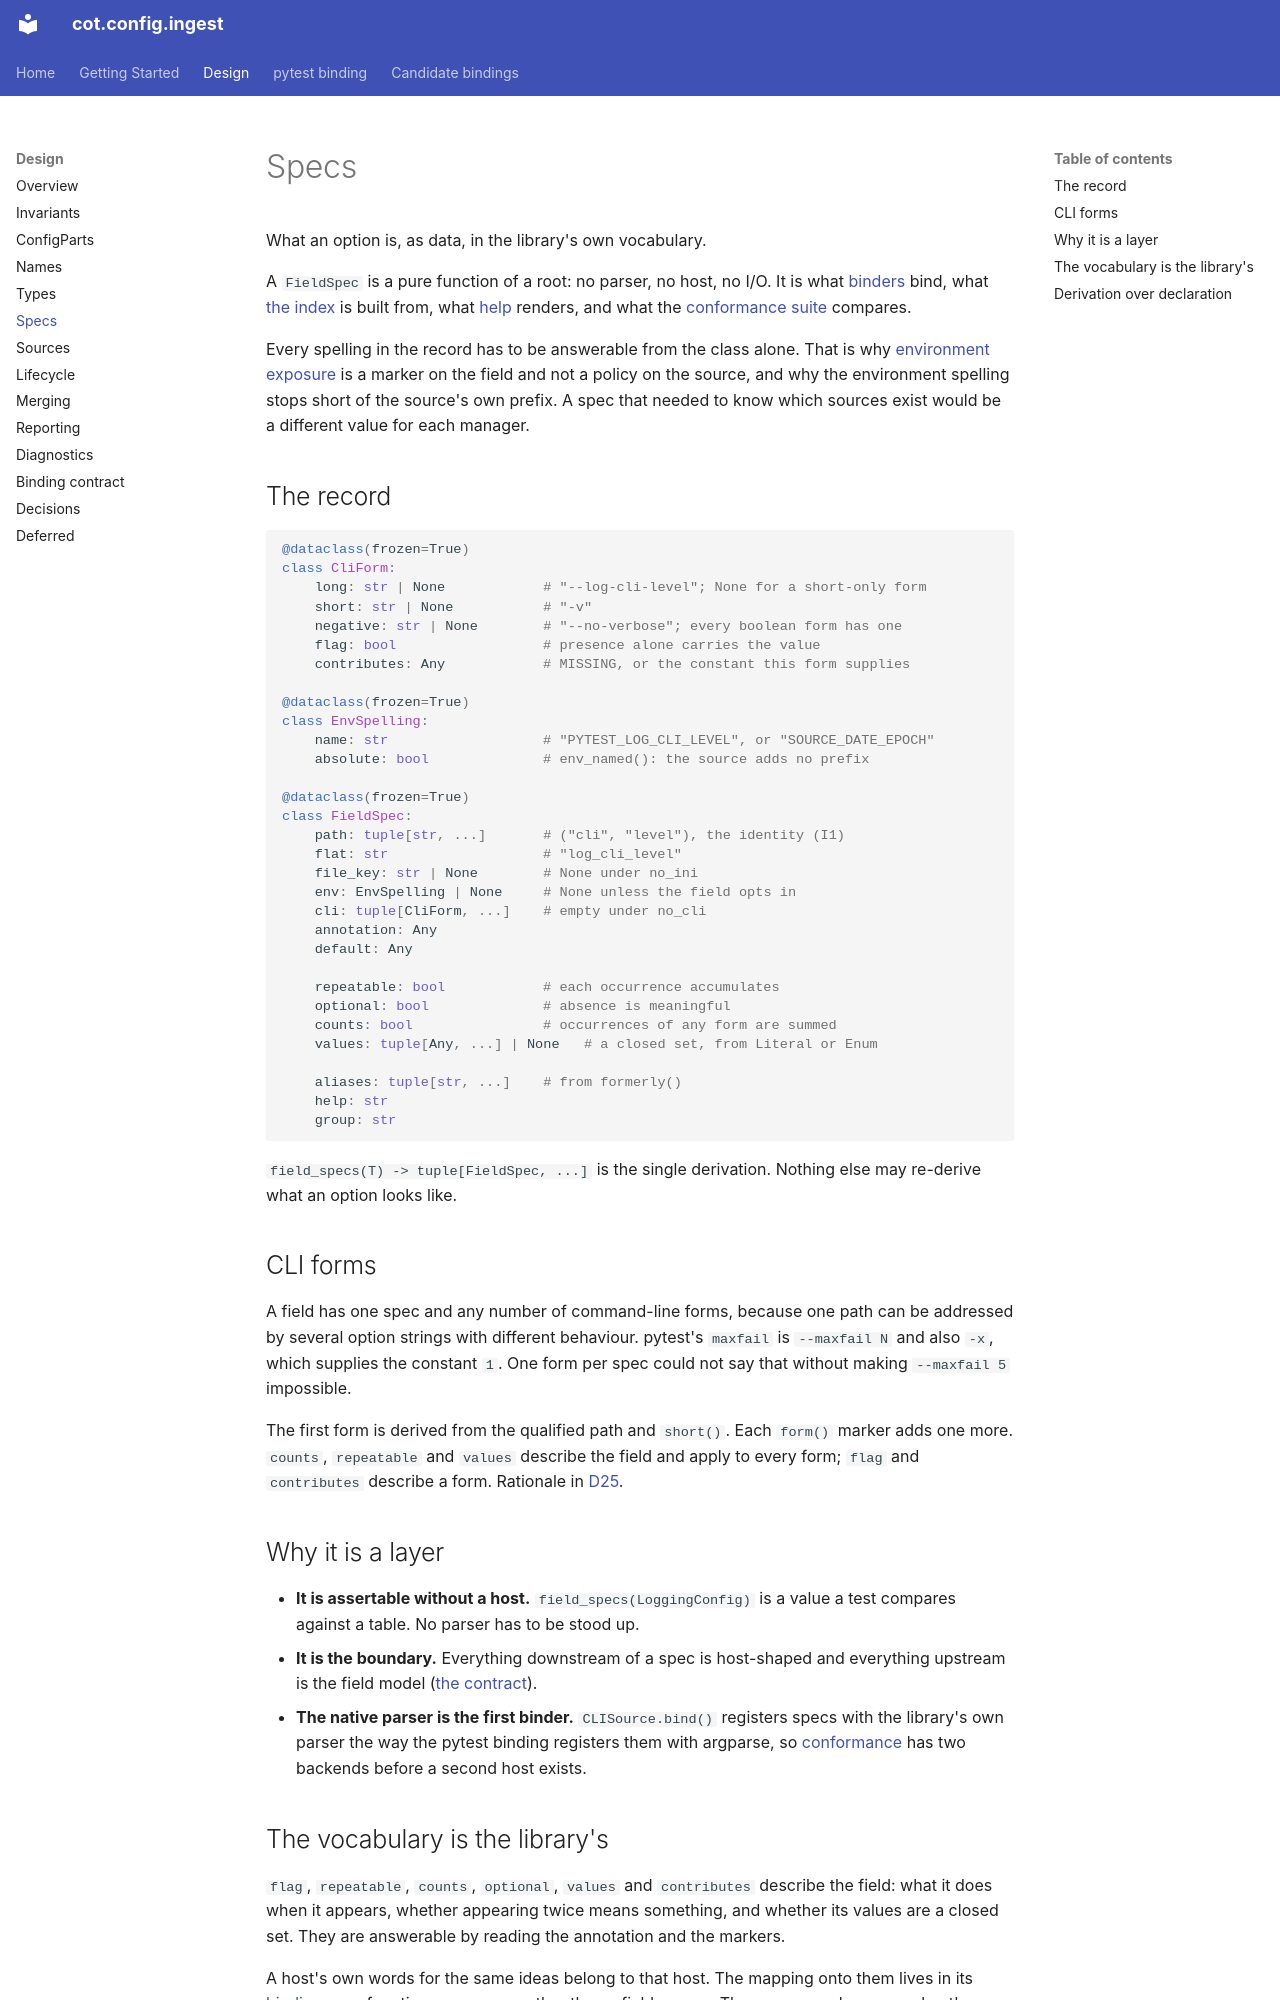

repository: cogs-of-testing/cot.config.ingest · page: design/specs/index.html · generator: mkdocs

# Specs

What an option is, as data, in the library's own vocabulary.

A `FieldSpec` is a pure function of a root: no parser, no host, no I/O. It is
what [binders](binding-contract.md) bind, what
[the index](names.md#the-spelling-index) is built from, what
[help](reporting.md#help) renders, and what the
[conformance suite](binding-contract.md#conformance) compares.

Every spelling in the record has to be answerable from the class alone. That is
why [environment exposure](sources.md#exposure-is-opt-in) is a marker on the
field and not a policy on the source, and why the environment spelling stops
short of the source's own prefix. A spec that needed to know which sources
exist would be a different value for each manager.

## The record

```python
@dataclass(frozen=True)
class CliForm:
    long: str | None            # "--log-cli-level"; None for a short-only form
    short: str | None           # "-v"
    negative: str | None        # "--no-verbose"; every boolean form has one
    flag: bool                  # presence alone carries the value
    contributes: Any            # MISSING, or the constant this form supplies

@dataclass(frozen=True)
class EnvSpelling:
    name: str                   # "PYTEST_LOG_CLI_LEVEL", or "SOURCE_DATE_EPOCH"
    absolute: bool              # env_named(): the source adds no prefix

@dataclass(frozen=True)
class FieldSpec:
    path: tuple[str, ...]       # ("cli", "level"), the identity (I1)
    flat: str                   # "log_cli_level"
    file_key: str | None        # None under no_ini
    env: EnvSpelling | None     # None unless the field opts in
    cli: tuple[CliForm, ...]    # empty under no_cli
    annotation: Any
    default: Any

    repeatable: bool            # each occurrence accumulates
    optional: bool              # absence is meaningful
    counts: bool                # occurrences of any form are summed
    values: tuple[Any, ...] | None   # a closed set, from Literal or Enum

    aliases: tuple[str, ...]    # from formerly()
    help: str
    group: str
```

`field_specs(T) -> tuple[FieldSpec, ...]` is the single derivation. Nothing
else may re-derive what an option looks like.

## CLI forms

A field has one spec and any number of command-line forms, because one path
can be addressed by several option strings with different behaviour. pytest's
`maxfail` is `--maxfail N` and also `-x`, which supplies the constant `1`. One
form per spec could not say that without making `--maxfail 5` impossible.

The first form is derived from the qualified path and `short()`. Each
`form()` marker adds one more. `counts`, `repeatable` and `values` describe
the field and apply to every form; `flag` and `contributes` describe a form.
Rationale in [D25](decisions.md#d25).

## Why it is a layer

- **It is assertable without a host.** `field_specs(LoggingConfig)` is a value
  a test compares against a table. No parser has to be stood up.
- **It is the boundary.** Everything downstream of a spec is host-shaped and
  everything upstream is the field model
  ([the contract](binding-contract.md#vocabulary-stops-at-the-boundary)).
- **The native parser is the first binder.** `CLISource.bind()` registers
  specs with the library's own parser the way the pytest binding registers
  them with argparse, so [conformance](binding-contract.md#conformance) has
  two backends before a second host exists.
